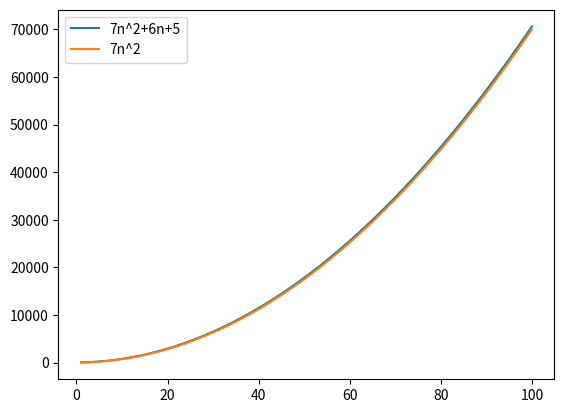

This chart was generated by the following Python code:
#For 1<=n<=100
import matplotlib.pyplot as plt
import numpy as np

n = np.linspace(1,100)
plt.plot(n, 7*n*n+6*n+5, label = "7n^2+6n+5")
plt.plot(n, 7*n*n, label = "7n^2")
plt.legend(loc = 'upper left')
plt.show()
